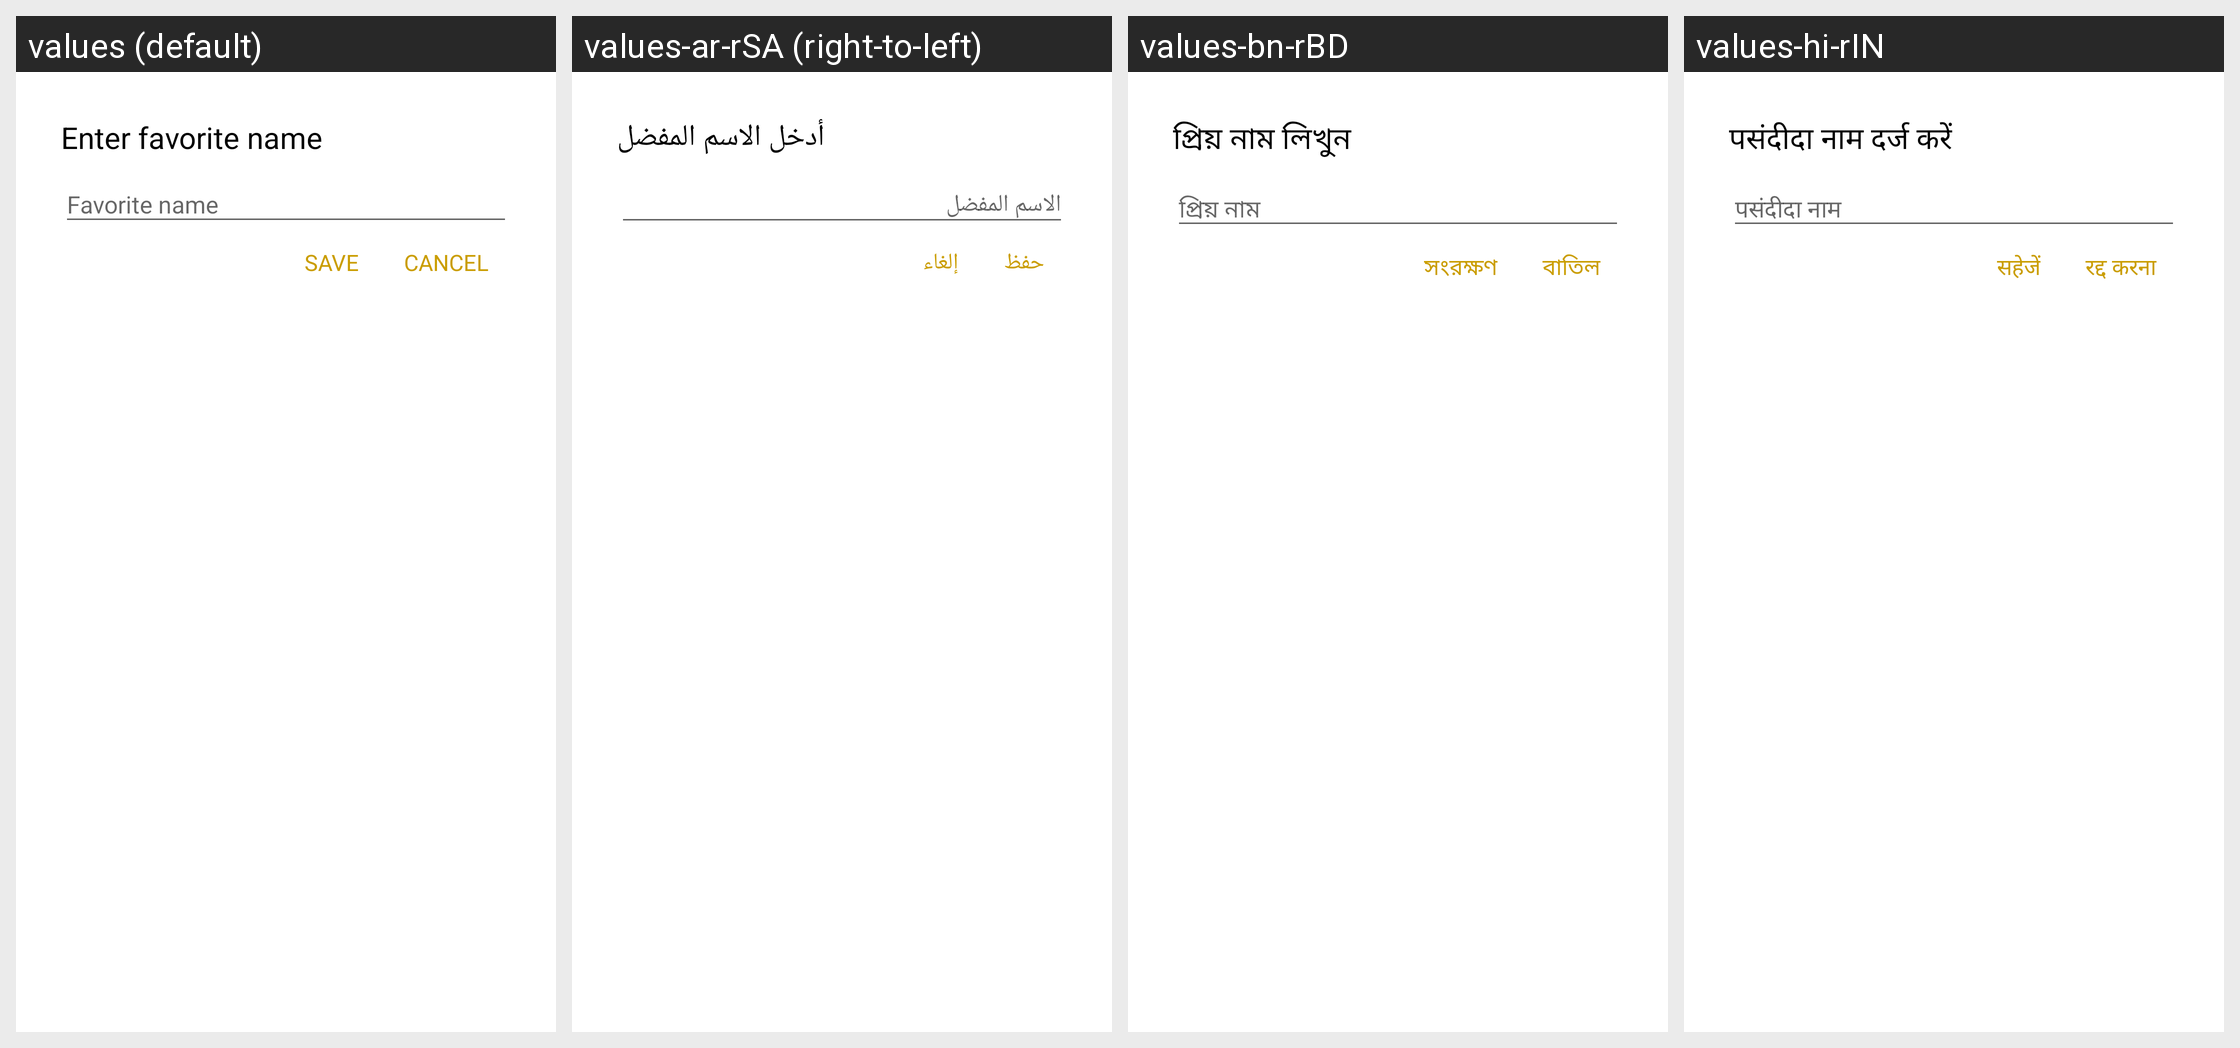

Strings drawn on this Android screen and how each of the app's shown locales translates them:
Android screen res/layout/dialog_layout_fav_name.xml rendered under 4 locales, left to right: values (default), values-ar-rSA (right-to-left), values-bn-rBD, values-hi-rIN. Device: Nexus 5 (rendered at 1080×1920; each locale shown at half size, 540×960, under a caption strip naming it); theme AppTheme.
Other locales in the repository, not shown: values-bo-rCN, values-de-rDE, values-en-rGB, values-es-rES, values-fr-rFR, values-ja-rJP, values-ko-rKP, values-pt-rPT, values-ru-rRU.
Strings drawn on this screen, with the default value and each locale's value (text and hints the layout hard-codes, and strings that could not be matched under every locale, appear in the picture but are not listed):

enter_favorite_name
  values: Enter favorite name
  values-ar-rSA: أدخل الاسم المفضل
  values-bn-rBD: প্রিয় নাম লিখুন
  values-hi-rIN: पसंदीदा नाम दर्ज करें

enregistrer
  values: SAVE
  values-ar-rSA: حفظ
  values-bn-rBD: সংরক্ষণ
  values-hi-rIN: सहेजें

cancel
  values: CANCEL
  values-ar-rSA: إلغاء
  values-bn-rBD: বাতিল
  values-hi-rIN: रद्द करना
